Image classification data set "supervised_split" (DongCiLu/BioGAN on GitHub). Class labels (2): non rosette, rosette.

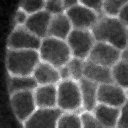
Label: non rosette

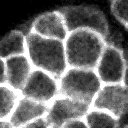
Label: non rosette

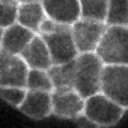
Label: rosette

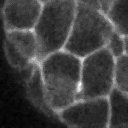
Label: non rosette

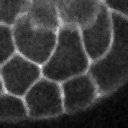
Label: non rosette

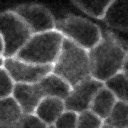
Label: non rosette
